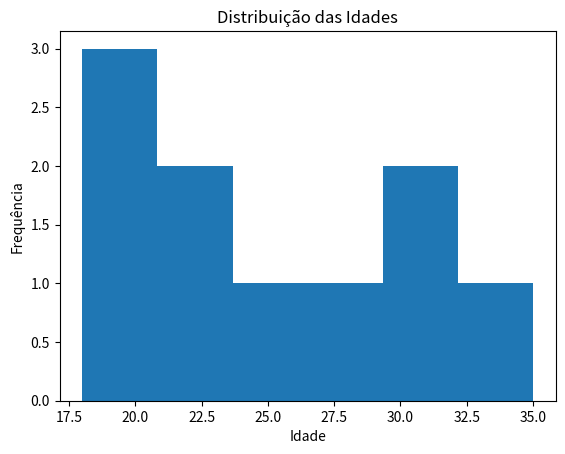

This chart was generated by the following Python code:
## Histograma

import pandas as pd
import matplotlib.pyplot as plt

idades = [18, 19, 20, 21, 22, 25, 27, 30, 31, 35]

plt.hist(idades, bins=6)

plt.xlabel("Idade")
plt.ylabel("Frequência")
plt.title("Distribuição das Idades")

plt.show()
